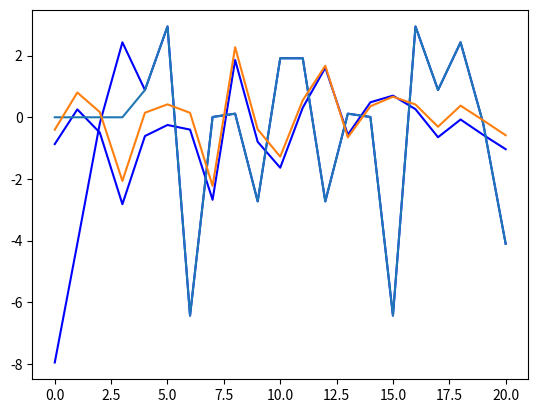

Write the Python code that produced this figure.
import numpy as np
import matplotlib.pyplot as p
from math import pi

n = 21

undoctoredWaveform = [np.random.normal(0, 1) for _ in range(n)]

p.plot(range(n), undoctoredWaveform, "b-")

p.savefig("original_wf.png")
p.show()

transformedWaveform = np.fft.fft(undoctoredWaveform)

p.plot(range(n), transformedWaveform, "b-")

p.show()

truncatedTransformedWaveform = \
     [val * (i > pi) for i, val in enumerate(transformedWaveform)]
#    [val * (i > n/2. - pi) * (i < n/2. + pi) for i, val in enumerate(transformedWaveform)]
    
p.plot(range(n), truncatedTransformedWaveform)

p.show()

oversampledWaveform = np.fft.ifft(truncatedTransformedWaveform)

p.plot(range(n), oversampledWaveform)

p.savefig("oversampled_wf.png")
p.show()